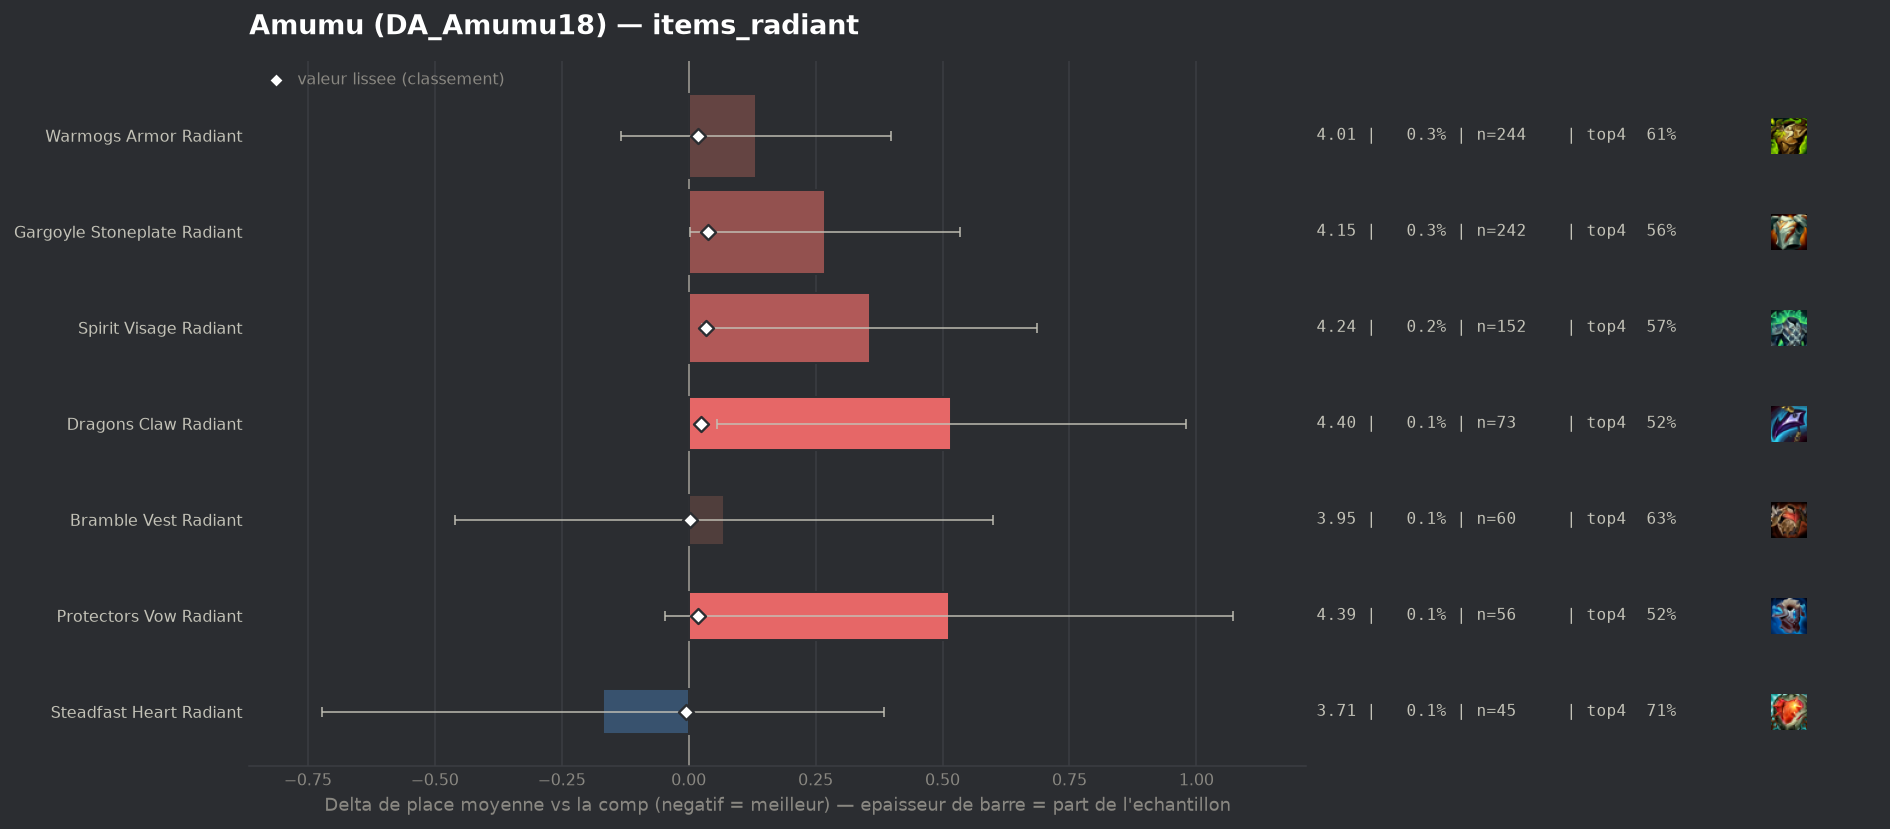

The data file committed next to this chart (first rows):
group, label, n, share, avg_place, shrunk_avg, score, d_avg, d_avg_pess, impact, d_top4, win, top2, top4, sd, z, p, significant
populaire, Steadfast Heart Radiant, 45, 0.0006194, 3.711, 3.875, -0.005, -0.169, 0.0, 0.0, 0.0924, 0.1778, 0.2444, 0.7111, 1.893, -0.6, 0.5496, False
populaire, Bramble Vest Radiant, 60, 0.0008259, 3.95, 3.883, 0.003, 0.07, 0.0, -0.0, 0.0147, 0.15, 0.3, 0.6333, 2.093, 0.26, 0.7957, False
populaire, Protectors Vow Radiant, 56, 0.0007708, 4.393, 3.899, 0.019, 0.513, 0.0, -0.0, -0.1008, 0.125, 0.1964, 0.5179, 2.135, 1.8, 0.0724, False
populaire, Warmogs Armor Radiant, 244, 0.003358, 4.012, 3.899, 0.019, 0.132, 0.0, -0.0001, -0.008, 0.1352, 0.2664, 0.6107, 2.116, 0.97, 0.3296, False
populaire, Dragons Claw Radiant, 73, 0.001005, 4.397, 3.905, 0.025, 0.517, 0.055, -0.0, -0.0981, 0.0959, 0.2055, 0.5205, 2.012, 2.2, 0.02813, False
populaire, Spirit Visage Radiant, 152, 0.002092, 4.237, 3.914, 0.034, 0.357, 0.027, -0.0001, -0.0529, 0.1316, 0.2237, 0.5658, 2.073, 2.12, 0.03404, False
populaire, Gargoyle Stoneplate Radiant, 242, 0.003331, 4.149, 3.918, 0.038, 0.269, 0.002, -0.0001, -0.0608, 0.1281, 0.2645, 0.5579, 2.113, 1.98, 0.04823, False
